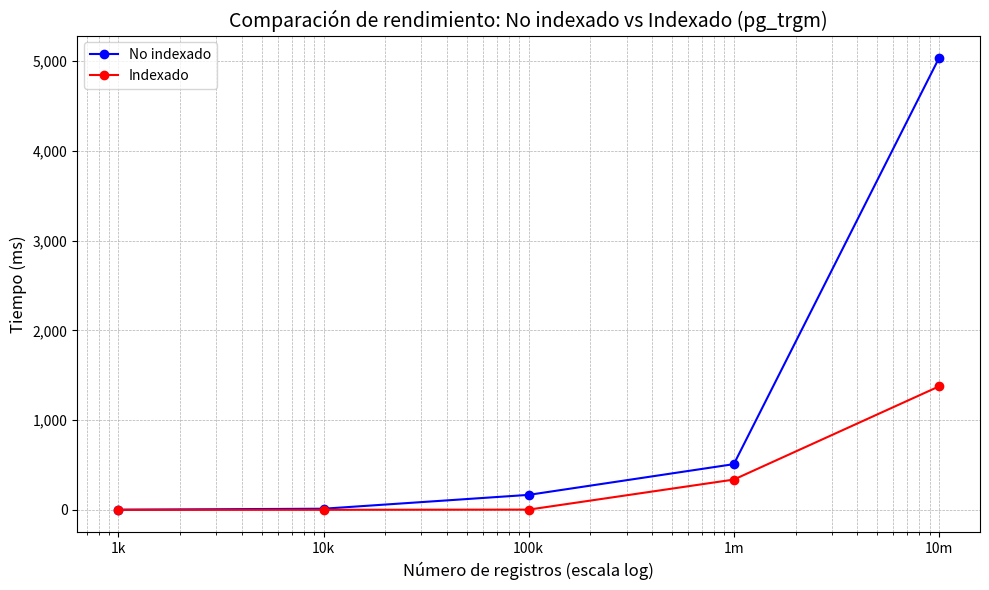

Write Python code to recreate this figure.
import matplotlib.pyplot as plt
import matplotlib.ticker as ticker
import numpy as np

# Datos
registros = [1000, 10000, 100000, 1000000, 10000000]
labels = ['1k', '10k', '100k', '1m', '10m']
tiempo_sin_indice = [1.23, 12.428, 166.779, 509.202, 5033.666]
tiempo_con_indice = [0.094, 0.377, 2.298, 337.237, 1375.336]

# Crear gráfico
plt.figure(figsize=(10, 6))
plt.plot(registros, tiempo_sin_indice, marker='o', label='No indexado', color='blue')
plt.plot(registros, tiempo_con_indice, marker='o', label='Indexado', color='red')

# Configurar escala logarítmica en X
plt.xscale('log')

# Etiquetas manuales en eje X
plt.xticks(registros, labels)

# Eje Y con formato de miles
plt.gca().yaxis.set_major_formatter(ticker.FuncFormatter(lambda x, _: f'{x:,.0f}'))

# Títulos y leyenda
plt.title('Comparación de rendimiento: No indexado vs Indexado (pg_trgm)', fontsize=14)
plt.xlabel('Número de registros (escala log)', fontsize=12)
plt.ylabel('Tiempo (ms)', fontsize=12)
plt.grid(True, which='both', linestyle='--', linewidth=0.5)
plt.legend()
plt.tight_layout()
plt.show()
